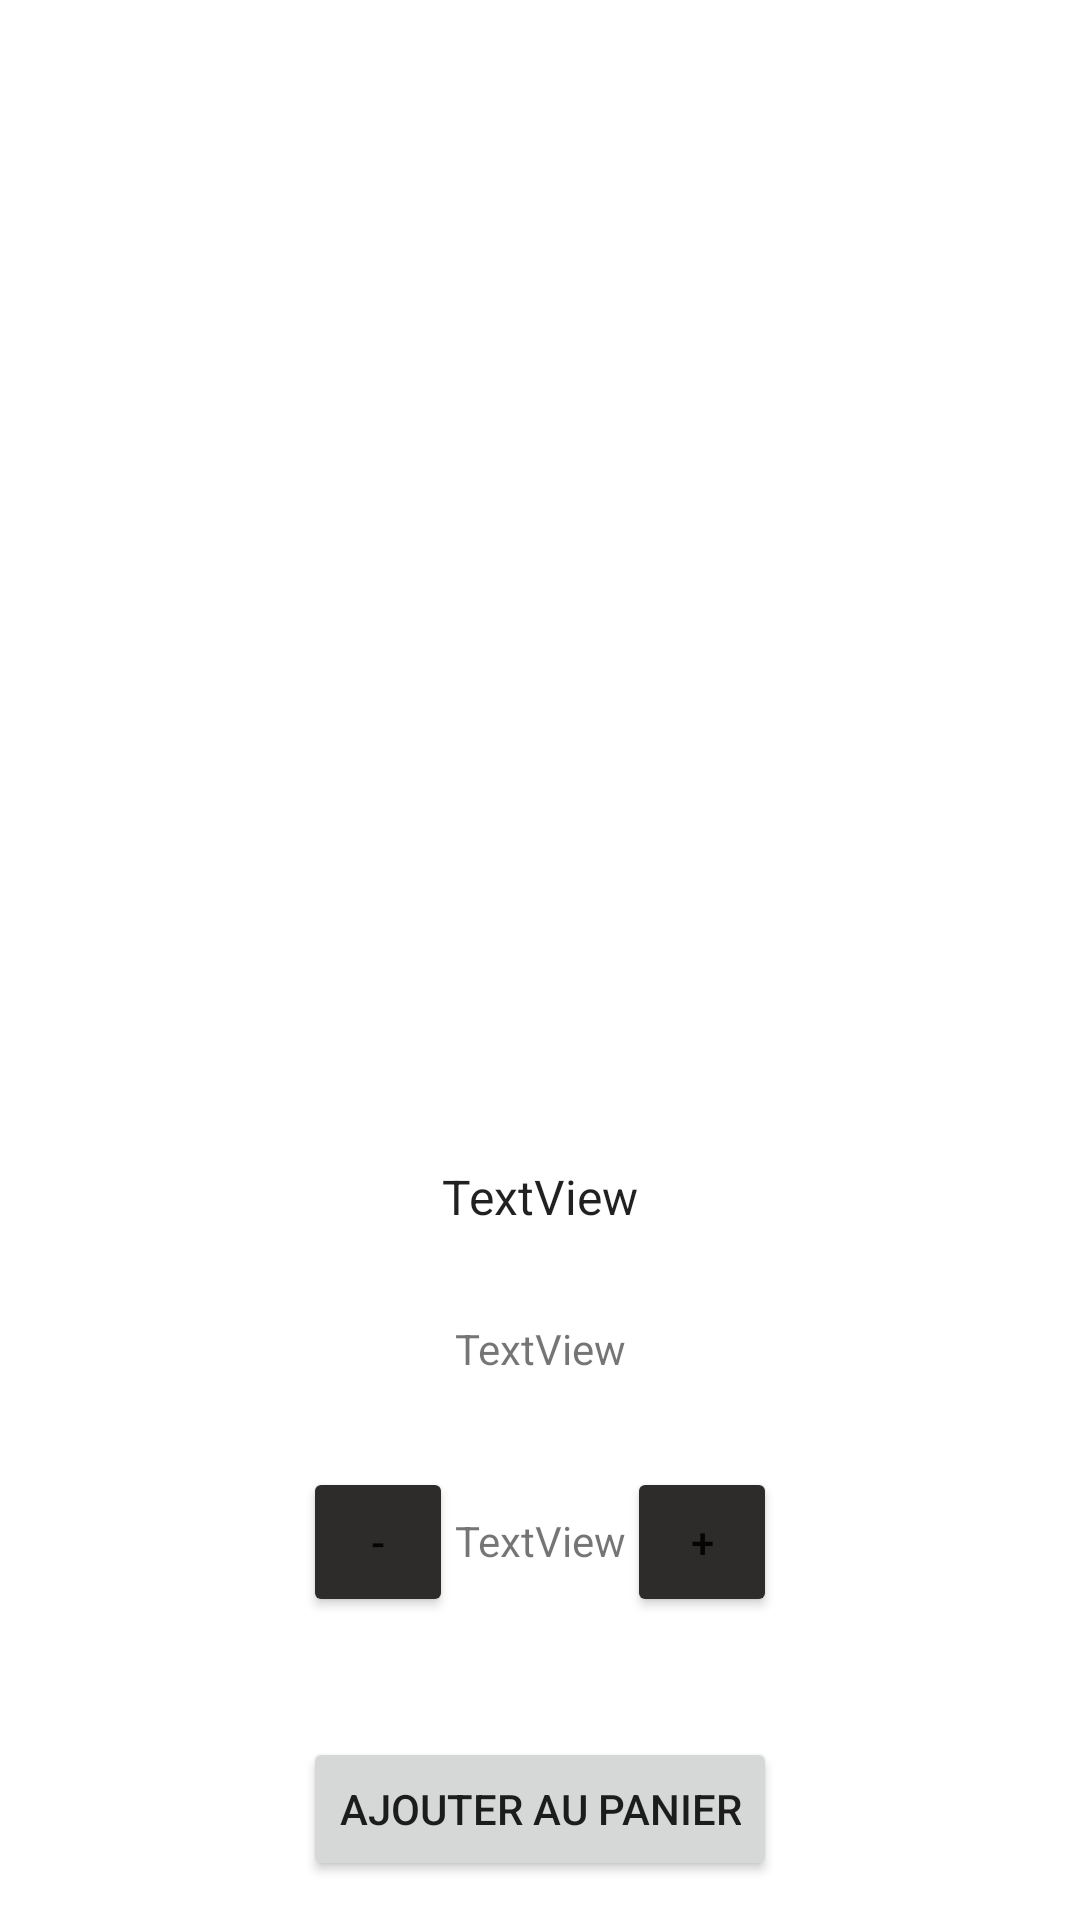

Write the Android layout XML for this screen, with the resource values it uses.
<!-- AndroidManifest.xml: application theme Theme.AndroidERestaurant -->
<!-- res/layout/activity_detail.xml -->
<?xml version="1.0" encoding="utf-8"?>
<androidx.constraintlayout.widget.ConstraintLayout xmlns:android="http://schemas.android.com/apk/res/android"
    xmlns:app="http://schemas.android.com/apk/res-auto"
    xmlns:tools="http://schemas.android.com/tools"
    android:layout_width="match_parent"
    android:layout_height="match_parent"
    tools:context=".DetailActivity">

    <TextView
        android:id="@+id/detailTitle"
        android:layout_width="wrap_content"
        android:layout_height="22dp"
        android:layout_marginTop="20dp"
        android:autoText="false"
        android:bufferType="normal"
        android:text="TextView"
        android:textAppearance="@style/TextAppearance.AppCompat.Body1"
        android:textSize="16sp"
        app:layout_constraintEnd_toEndOf="parent"
        app:layout_constraintStart_toStartOf="parent"
        app:layout_constraintTop_toBottomOf="@+id/detailSlider" />

    <androidx.viewpager2.widget.ViewPager2
        android:id="@+id/detailSlider"
        android:layout_width="407dp"
        android:layout_height="368dp"
        app:layout_constraintEnd_toEndOf="parent"
        app:layout_constraintStart_toStartOf="parent"
        app:layout_constraintTop_toTopOf="parent" />

    <Button
        android:id="@+id/buttonAjouter"
        android:layout_width="wrap_content"
        android:layout_height="wrap_content"
        android:layout_marginTop="40dp"
        android:text="@string/ajoue"
        app:layout_constraintEnd_toEndOf="parent"
        app:layout_constraintStart_toStartOf="parent"
        app:layout_constraintTop_toBottomOf="@+id/buttonPlus" />

    <Button
        android:id="@+id/buttonMoins"
        android:layout_width="50dp"
        android:layout_height="50dp"
        android:layout_marginTop="30dp"
        android:backgroundTint="#2E2C2B"
        android:text="@string/moins"
        app:layout_constraintStart_toStartOf="@+id/buttonAjouter"
        app:layout_constraintTop_toBottomOf="@+id/detailIngredient" />

    <Button
        android:id="@+id/buttonPlus"
        android:layout_width="50dp"
        android:layout_height="50dp"
        android:backgroundTint="#2E2C2B"
        android:text="@string/plus"
        app:layout_constraintEnd_toEndOf="@+id/buttonAjouter"
        app:layout_constraintTop_toTopOf="@+id/buttonMoins" />

    <TextView
        android:id="@+id/detailIngredient"
        android:layout_width="wrap_content"
        android:layout_height="wrap_content"
        android:layout_margin="30dp"
        android:layout_marginTop="20dp"
        android:text="TextView"
        app:layout_constraintEnd_toEndOf="parent"
        app:layout_constraintStart_toStartOf="parent"
        app:layout_constraintTop_toBottomOf="@+id/detailTitle" />

    <TextView
        android:id="@+id/detailQuantity"
        android:layout_width="wrap_content"
        android:layout_height="wrap_content"
        android:layout_marginTop="45dp"
        android:text="TextView"
        app:layout_constraintEnd_toStartOf="@+id/buttonPlus"
        app:layout_constraintStart_toEndOf="@+id/buttonMoins"
        app:layout_constraintTop_toBottomOf="@+id/detailIngredient" />

</androidx.constraintlayout.widget.ConstraintLayout>
<!-- resources referenced by this layout -->
<resources>
  <string name="ajoue">Ajouter au panier</string>
  <string name="moins">-</string>
  <string name="plus">+</string>
  <style name="Theme.AndroidERestaurant" parent="Theme.MaterialComponents.DayNight.DarkActionBar">
          
          <item name="colorPrimary">@color/green</item>
          <item name="colorPrimaryVariant">@color/brown</item>
          <item name="colorOnPrimary">@color/white</item>
          
          <item name="colorSecondary">@color/teal_200</item>
          <item name="colorSecondaryVariant">@color/teal_700</item>
          <item name="colorOnSecondary">@color/black</item>
          
          <item name="android:statusBarColor" tools:targetApi="l">?attr/colorPrimaryVariant</item>
          
      </style>
  <color name="green">#03989E</color>
  <color name="brown">#2E2C2B</color>
  <color name="white">#FFFFFFFF</color>
  <color name="teal_200">#FF03DAC5</color>
  <color name="teal_700">#018786</color>
  <color name="black">#FF000000</color>
</resources>
